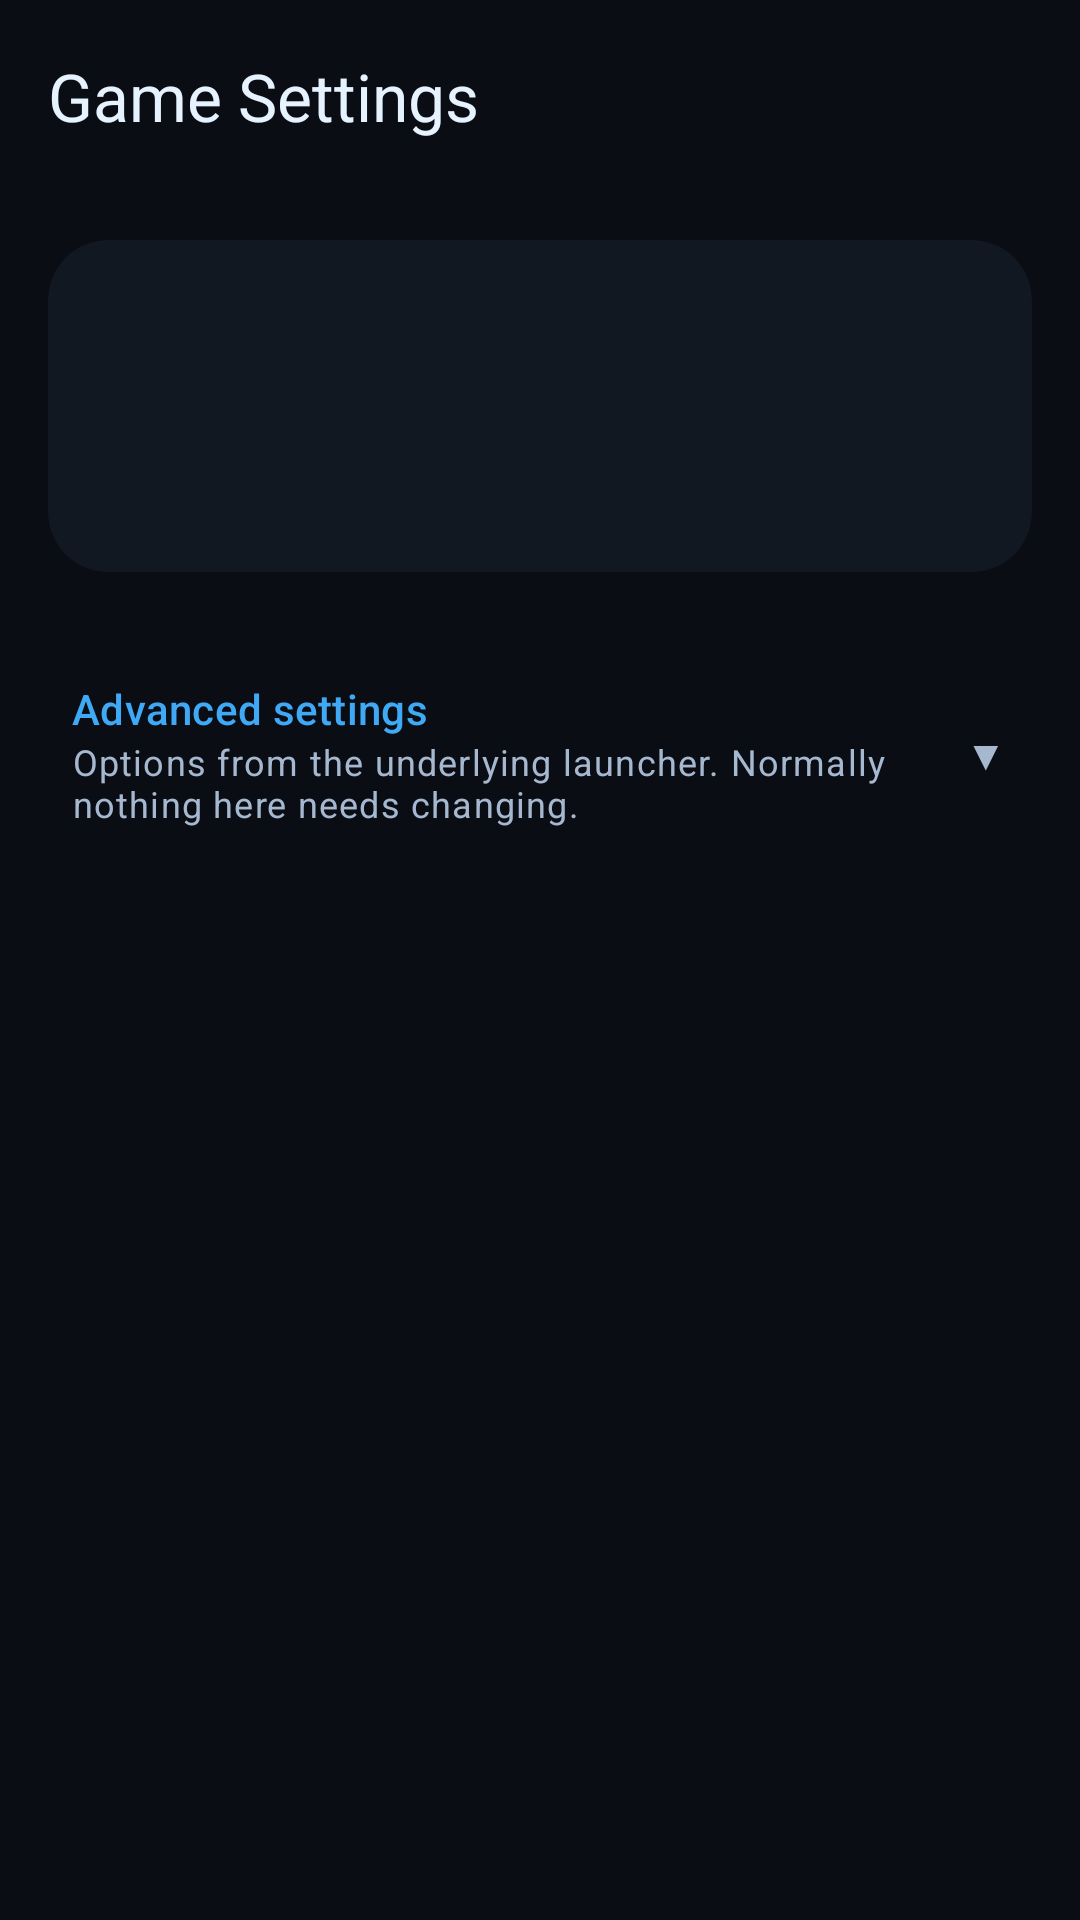

Android layout source for this screen:
<!-- AndroidManifest.xml: activity theme Theme.Launcher -->
<!-- res/layout/activity_game_settings.xml -->
<?xml version="1.0" encoding="utf-8"?>
<androidx.coordinatorlayout.widget.CoordinatorLayout
    xmlns:android="http://schemas.android.com/apk/res/android"
    xmlns:app="http://schemas.android.com/apk/res-auto"
    xmlns:tools="http://schemas.android.com/tools"
    android:layout_width="match_parent"
    android:layout_height="match_parent"
    android:background="@color/lc_soot"
    android:fitsSystemWindows="true">

    <com.google.android.material.appbar.AppBarLayout
        android:id="@+id/appBarLayout"
        android:layout_width="match_parent"
        android:layout_height="wrap_content"
        android:background="@android:color/transparent"
        app:elevation="0dp">

        <com.google.android.material.appbar.MaterialToolbar
            android:id="@+id/toolbar"
            android:layout_width="match_parent"
            android:layout_height="?attr/actionBarSize"
            app:navigationIcon="@drawable/ic_back"
            app:title="@string/game_settings_title" />

    </com.google.android.material.appbar.AppBarLayout>

    <androidx.core.widget.NestedScrollView
        android:layout_width="match_parent"
        android:layout_height="match_parent"
        app:layout_behavior="@string/appbar_scrolling_view_behavior">

        <LinearLayout
            android:layout_width="match_parent"
            android:layout_height="wrap_content"
            android:orientation="vertical"
            android:padding="16dp">

            <androidx.cardview.widget.CardView
                android:layout_width="match_parent"
                android:layout_height="wrap_content"
                android:layout_marginBottom="24dp"
                app:cardCornerRadius="20dp"
                app:cardElevation="0dp"
                app:strokeWidth="1dp"
                app:strokeColor="?attr/colorOutlineVariant"
                app:cardBackgroundColor="?attr/colorSurfaceContainer">

                <LinearLayout
                    android:layout_width="match_parent"
                    android:layout_height="wrap_content"
                    android:gravity="center_vertical"
                    android:orientation="horizontal"
                    android:padding="20dp">

                    <ImageView
                        android:id="@+id/ivAppIcon"
                        android:layout_width="64dp"
                        android:layout_height="64dp"
                        android:contentDescription="@string/game_icon"
                        tools:src="@tools:sample/avatars" />

                    <LinearLayout
                        android:layout_width="0dp"
                        android:layout_height="wrap_content"
                        android:layout_marginStart="16dp"
                        android:layout_weight="1"
                        android:orientation="vertical">

                        <TextView
                            android:id="@+id/tvAppName"
                            android:layout_width="wrap_content"
                            android:layout_height="wrap_content"
                            android:textAppearance="?attr/textAppearanceTitleLarge"
                            android:textStyle="bold"
                            tools:text="Game Title" />

                        <TextView
                            android:id="@+id/tvPackageName"
                            android:layout_width="wrap_content"
                            android:layout_height="wrap_content"
                            android:layout_marginTop="2dp"
                            android:textAppearance="?attr/textAppearanceBodyMedium"
                            android:textColor="?attr/colorOnSurfaceVariant"
                            tools:text="com.developer.game" />

                        <TextView
                            android:id="@+id/tvVersionInfo"
                            android:layout_width="wrap_content"
                            android:layout_height="wrap_content"
                            android:layout_marginTop="4dp"
                            android:textAppearance="?attr/textAppearanceLabelMedium"
                            android:fontFamily="monospace"
                            android:textColor="@color/lc_slate_dim"
                            tools:text="Version 1.0.0 (100)" />
                    </LinearLayout>
                </LinearLayout>
            </androidx.cardview.widget.CardView>

            <LinearLayout
                android:id="@+id/settings_advanced_header"
                android:layout_width="match_parent"
                android:layout_height="wrap_content"
                android:orientation="horizontal"
                android:gravity="center_vertical"
                android:background="?attr/selectableItemBackground"
                android:clickable="true"
                android:focusable="true"
                android:paddingStart="8dp"
                android:paddingEnd="8dp"
                android:paddingTop="12dp"
                android:paddingBottom="12dp">

                <LinearLayout
                    android:layout_width="0dp"
                    android:layout_height="wrap_content"
                    android:layout_weight="1"
                    android:orientation="vertical">

                    <TextView
                        android:layout_width="wrap_content"
                        android:layout_height="wrap_content"
                        android:text="@string/settings_advanced"
                        android:textAppearance="?attr/textAppearanceLabelLarge"
                        android:textColor="?attr/colorPrimary" />

                    <TextView
                        android:layout_width="wrap_content"
                        android:layout_height="wrap_content"
                        android:text="@string/settings_advanced_desc"
                        android:textAppearance="?attr/textAppearanceBodySmall"
                        android:textColor="?attr/colorOnSurfaceVariant" />
                </LinearLayout>

                <TextView
                    android:id="@+id/settings_advanced_chevron"
                    android:layout_width="wrap_content"
                    android:layout_height="wrap_content"
                    android:layout_marginStart="8dp"
                    android:text="▼"
                    android:textAppearance="?attr/textAppearanceBodyMedium"
                    android:textColor="?attr/colorOnSurfaceVariant" />
            </LinearLayout>

            <androidx.cardview.widget.CardView
                android:id="@+id/settings_advanced_card"
                android:layout_width="match_parent"
                android:layout_height="wrap_content"
                android:layout_marginBottom="24dp"
                android:visibility="gone"
                app:cardCornerRadius="16dp"
                app:cardElevation="0dp"
                app:strokeWidth="1dp"
                app:strokeColor="?attr/colorOutlineVariant"
                app:cardBackgroundColor="?attr/colorSurfaceContainerLow">

                <LinearLayout
                    android:layout_width="match_parent"
                    android:layout_height="wrap_content"
                    android:orientation="vertical"
                    android:showDividers="middle"
                    android:divider="?android:attr/listDivider">

                    <RelativeLayout
                        android:layout_width="match_parent"
                        android:layout_height="wrap_content"
                        android:padding="16dp">

                        <LinearLayout
                            android:layout_width="match_parent"
                            android:layout_height="wrap_content"
                            android:orientation="vertical">

                            <TextView
                                android:layout_width="wrap_content"
                                android:layout_height="wrap_content"
                                android:text="@string/settings_activity_override"
                                android:textAppearance="?attr/textAppearanceBodyLarge"
                                android:textStyle="bold" />

                            <TextView
                                android:layout_width="wrap_content"
                                android:layout_height="wrap_content"
                                android:text="@string/settings_activity_override_desc"
                                android:textAppearance="?attr/textAppearanceBodySmall"
                                android:textColor="?attr/colorOnSurfaceVariant" />

                            <com.google.android.material.textfield.TextInputLayout
                                style="@style/Widget.MaterialComponents.TextInputLayout.OutlinedBox.ExposedDropdownMenu"
                                android:layout_width="match_parent"
                                android:layout_height="wrap_content"
                                app:layout_constraintEnd_toEndOf="parent"
                                app:layout_constraintStart_toStartOf="parent"
                                app:layout_constraintTop_toTopOf="parent">

                                <AutoCompleteTextView
                                    android:id="@+id/activity_override_actv"
                                    android:layout_width="match_parent"
                                    android:layout_height="wrap_content"
                                    android:layout_weight="1"
                                    android:inputType="none"
                                    android:enabled="false"
                                    android:textColor="@color/lc_slate_dim"
                                    android:text="@string/settings_automatic" />
                            </com.google.android.material.textfield.TextInputLayout>
                        </LinearLayout>
                    </RelativeLayout>
                </LinearLayout>
            </androidx.cardview.widget.CardView>

        </LinearLayout>
    </androidx.core.widget.NestedScrollView>

</androidx.coordinatorlayout.widget.CoordinatorLayout>
<!-- resources referenced by this layout -->
<resources>
  <color name="lc_slate_dim">#6F7F99</color>
  <color name="lc_soot">#0A0E14</color>
  <string name="game_icon">Game Icon</string>
  <string name="game_settings_title">Game Settings</string>
  <string name="settings_activity_override">Launch Activity</string>
  <string name="settings_activity_override_desc">Always automatic in this build.</string>
  <string name="settings_advanced">Advanced settings</string>
  <string name="settings_advanced_desc">Options from the underlying launcher. Normally nothing here needs changing.</string>
  <string name="settings_automatic">Automatic</string>
  <style name="Theme.Launcher" parent="Theme.Material3.Dark.NoActionBar">
          <item name="android:windowBackground">@color/lc_soot</item>
          <item name="android:colorBackground">@color/lc_soot</item>
          <item name="android:textColorPrimary">@color/lc_afterglow</item>
          <item name="android:textColorSecondary">@color/lc_slate</item>
          <item name="android:statusBarColor">@color/lc_soot</item>
          <item name="android:navigationBarColor">@color/lc_soot</item>
  
          <item name="colorPrimary">@color/lc_ember</item>
          <item name="colorOnPrimary">@color/lc_soot</item>
          <item name="colorPrimaryContainer">@color/lc_ember_dim</item>
          <item name="colorOnPrimaryContainer">@color/lc_afterglow</item>
          <item name="colorSecondary">@color/lc_slate</item>
          <item name="colorOnSecondary">@color/lc_soot</item>
          <item name="colorSecondaryContainer">@color/lc_ash_raised</item>
          <item name="colorOnSecondaryContainer">@color/lc_afterglow</item>
          <item name="colorTertiary">@color/lc_slate</item>
  
          <item name="colorSurface">@color/lc_soot</item>
          <item name="colorOnSurface">@color/lc_afterglow</item>
          <item name="colorOnSurfaceVariant">@color/lc_slate</item>
          <item name="colorSurfaceContainerLowest">@color/lc_soot</item>
          <item name="colorSurfaceContainerLow">@color/lc_ash</item>
          <item name="colorSurfaceContainer">@color/lc_ash</item>
          <item name="colorSurfaceContainerHigh">@color/lc_ash_raised</item>
          <item name="colorSurfaceContainerHighest">@color/lc_ash_raised</item>
          <item name="colorOutline">@color/lc_cinder</item>
          <item name="colorOutlineVariant">@color/lc_ash_line</item>
          <item name="colorError">@color/lc_error</item>
          <item name="colorOnError">@color/lc_soot</item>
  
          <item name="materialButtonOutlinedStyle">@style/Widget.Launcher.Button.Outlined</item>
      </style>
  <color name="lc_afterglow">#E6F3FF</color>
  <color name="lc_slate">#A6B8D0</color>
  <color name="lc_ember">#3FA9F5</color>
  <color name="lc_ember_dim">#0C2A3F</color>
  <color name="lc_ash_raised">#1A2230</color>
  <color name="lc_ash">#121822</color>
  <color name="lc_cinder">#3A4860</color>
  <color name="lc_ash_line">#263042</color>
  <color name="lc_error">#FF8A70</color>
  <style name="Widget.Launcher.Button.Outlined" parent="Widget.Material3.Button.OutlinedButton">
          <item name="android:textColor">@color/lc_afterglow</item>
          <item name="strokeColor">@color/lc_cinder</item>
          <item name="shapeAppearance">@style/ShapeAppearance.Launcher.Small</item>
          <item name="android:minHeight">52dp</item>
      </style>
  <style name="ShapeAppearance.Launcher.Small" parent="">
          <item name="cornerFamily">rounded</item>
          <item name="cornerSize">10dp</item>
      </style>
</resources>
